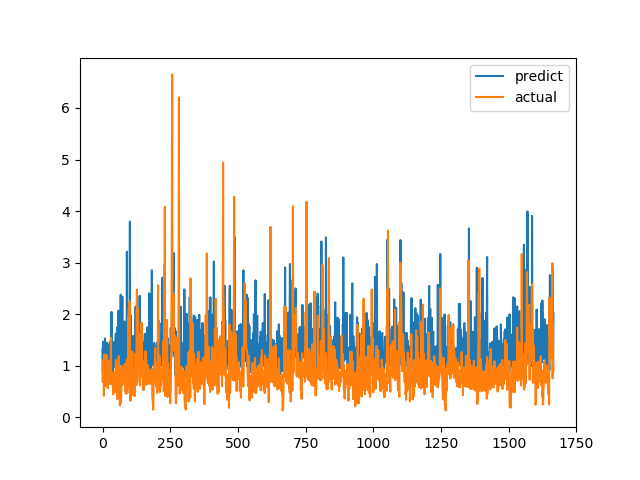

The table this chart was drawn from, first rows:
predict, actual
1.33, 0.6915
0.8587, 0.8558
1.464, 0.7094
1.139, 1.015
1.224, 1.116
0.9388, 0.4183
1.369, 1.002
1.109, 1.219
0.9403, 1.143
1.528, 0.6528
1.007, 0.6747
1.408, 0.601
1.021, 0.6695
1.425, 0.6538
1.079, 0.7814
1.047, 1.206
1.186, 0.8469
1.444, 0.8286
1.103, 0.6482
1.149, 0.5624
1.062, 0.7183
1.137, 1.1
1.389, 0.9542
0.9481, 0.729
1.378, 0.6694
1.048, 0.8631
1.335, 0.6465
1.431, 0.8223
1.465, 0.9236
1.389, 0.8301
1.191, 1.067
1.28, 1.546
1.385, 0.6827
2.044, 0.6386
0.986, 0.6464
1.399, 0.6881
1.155, 0.7274
1.243, 0.65
0.8172, 0.8694
1.274, 0.4409
0.9588, 0.4519
1.4, 0.7575
1.146, 0.4952
1.462, 0.6851
1.12, 0.7244
1.122, 0.8654
1.364, 0.74
0.9955, 0.8071
1.463, 0.8204
1.621, 1.114
0.9718, 1.109
0.9913, 0.4751
0.9397, 1.039
0.9457, 0.9458
1.74, 0.7878
1.488, 0.3505
1.129, 0.9368
0.9268, 0.9868
1.464, 0.647
2.069, 1.03
... 1,606 more rows
